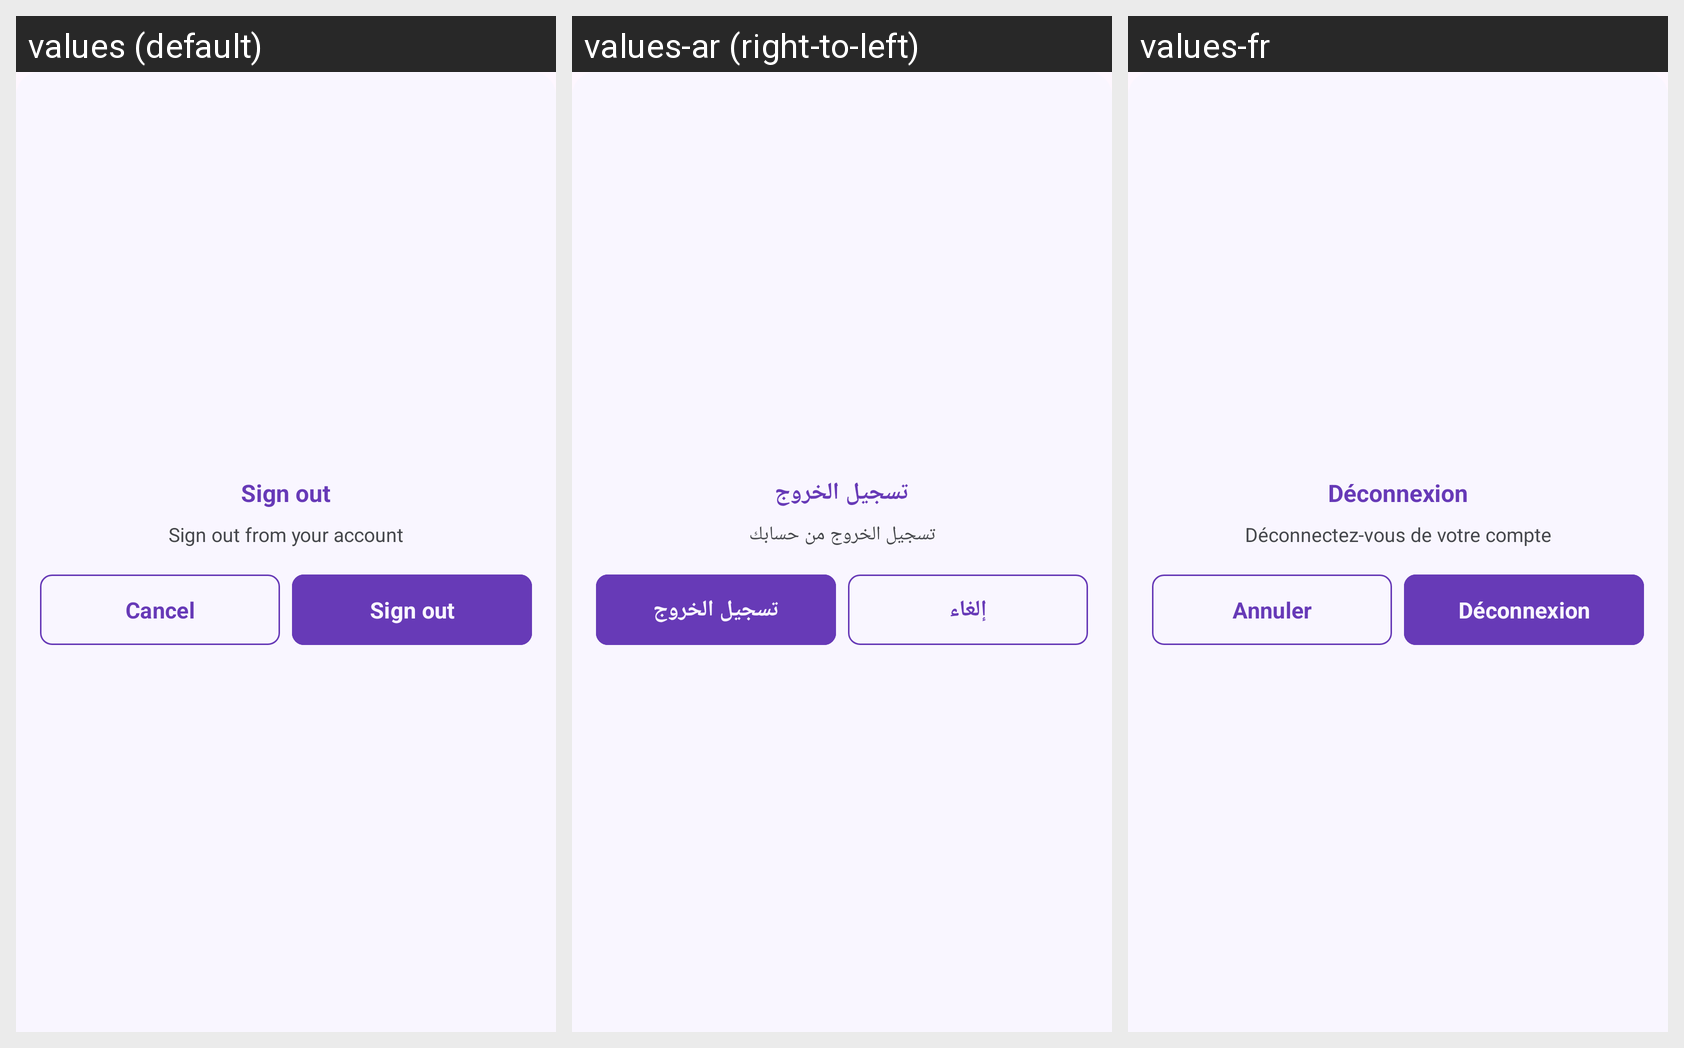

Translations of the strings shown on this Android screen, per locale in the grid:
Android screen res/layout/dialog_confirm_sign_out.xml rendered under 3 locales, left to right: values (default), values-ar (right-to-left), values-fr. Device: Nexus 5 (rendered at 1080×1920; each locale shown at half size, 540×960, under a caption strip naming it); theme Theme.BouiraComputerScience.
Strings drawn on this screen, with the default value and each locale's value (text and hints the layout hard-codes, and strings that could not be matched under every locale, appear in the picture but are not listed):

sign_out
  values: Sign out
  values-ar: تسجيل الخروج
  values-fr: Déconnexion

sign_out_desc
  values: Sign out from your account
  values-ar: تسجيل الخروج من حسابك
  values-fr: Déconnectez-vous de votre compte

cancel
  values: Cancel
  values-ar: إلغاء
  values-fr: Annuler
